Dataset: lung_mask_data (GitHub, ljsetter/0xDEADBEEFCAFE). Classes: normal, pneumonia.

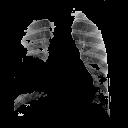
Label: pneumonia

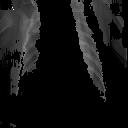
Label: pneumonia

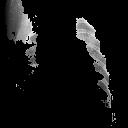
Label: pneumonia

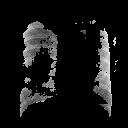
Label: normal

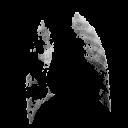
Label: pneumonia

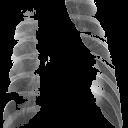
Label: pneumonia
